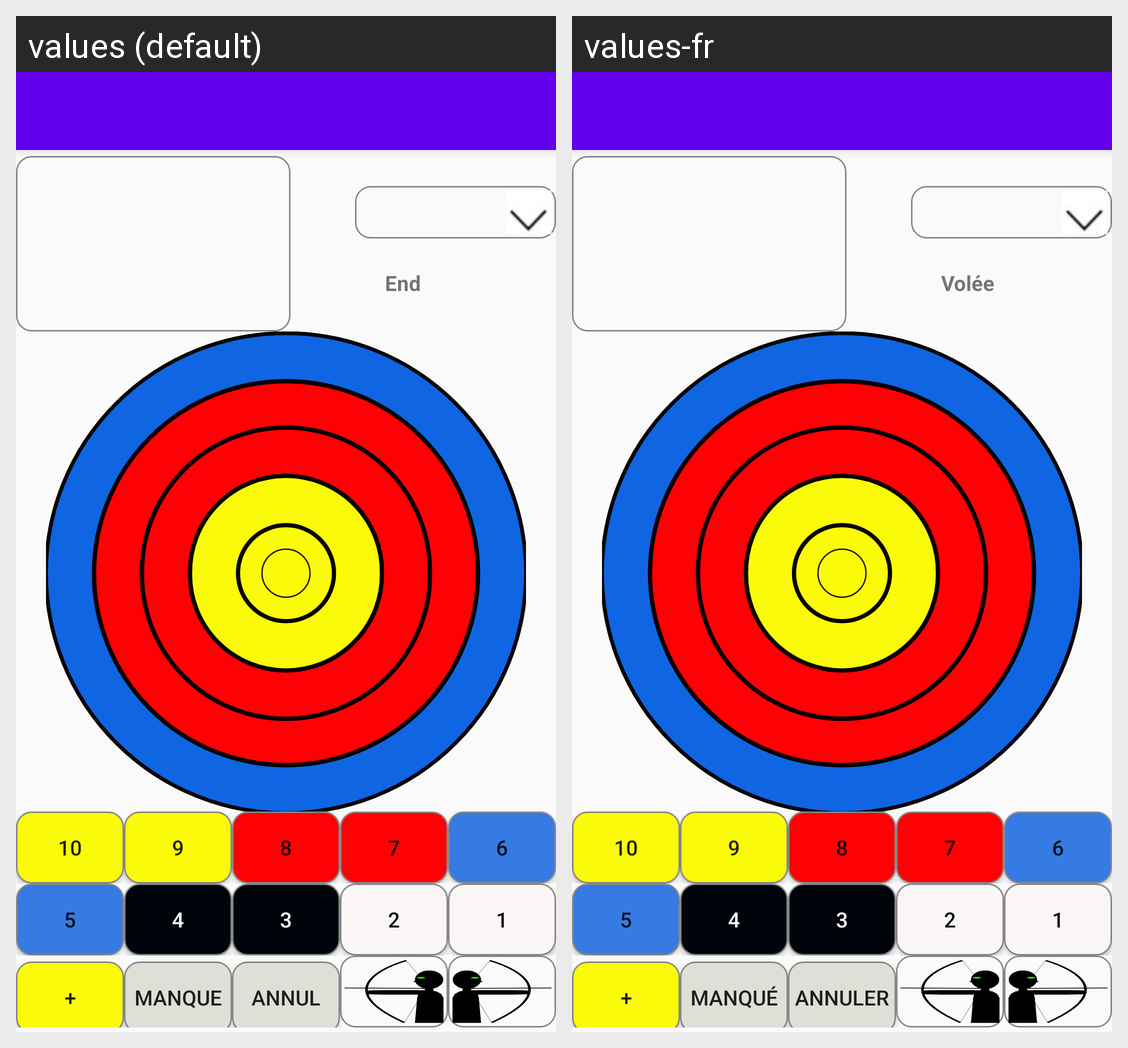

For this localized Android screen grid, give each drawn string resource with its value in every locale shown.
Android screen res/layout/activity_main.xml rendered under 2 locales, left to right: values (default), values-fr. Device: Nexus 5 (rendered at 1080×1920; each locale shown at half size, 540×960, under a caption strip naming it); theme AppTheme.
Strings drawn on this screen, with the default value and each locale's value (text and hints the layout hard-codes, and strings that could not be matched under every locale, appear in the picture but are not listed):

End
  values: End
  values-fr: Volée

Plus10
  values: +
  values-fr: +

am_bManque
  values: Manque
  values-fr: Manqué

am_bAnnul
  values: Annul
  values-fr: Annuler
